4-way image classification set "ARIAC_2023" from GitHub (KshitijKarnawat/ARIAC_2023); label vocabulary: battery, pump, regulator, sensor.

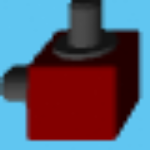
Label: regulator

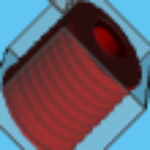
Label: pump

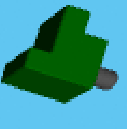
Label: sensor

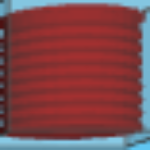
Label: pump

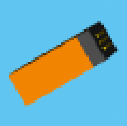
Label: battery

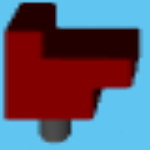
Label: sensor
